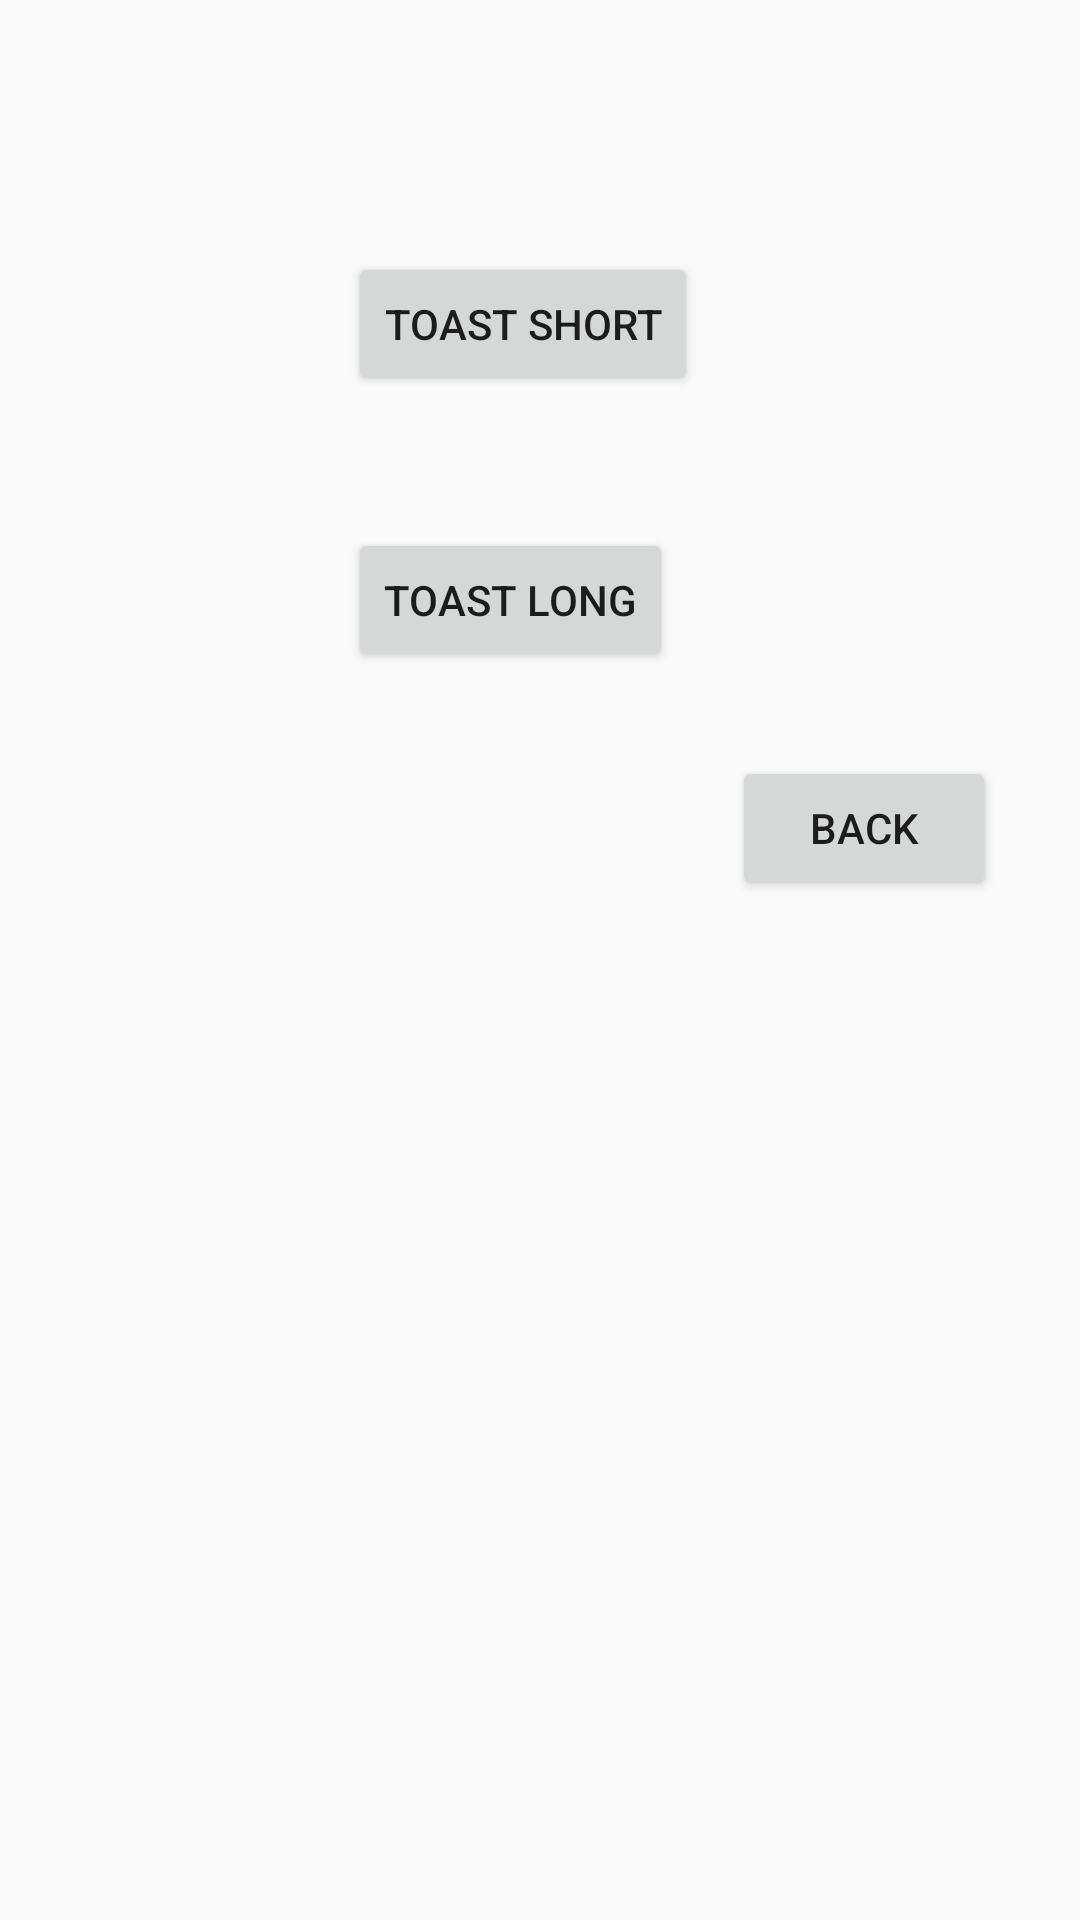

Write the Android layout XML for this screen, with the resource values it uses.
<!-- AndroidManifest.xml: application theme Theme.N16_GiaoDienNguoiDung -->
<!-- res/layout/activity_toast.xml -->
<?xml version="1.0" encoding="utf-8"?>
<androidx.constraintlayout.widget.ConstraintLayout xmlns:android="http://schemas.android.com/apk/res/android"
    xmlns:app="http://schemas.android.com/apk/res-auto"
    xmlns:tools="http://schemas.android.com/tools"
    android:id="@+id/main"
    android:layout_width="match_parent"
    android:layout_height="match_parent"
    tools:context=".Toast">

    <Button
        android:id="@+id/toastshort"
        android:layout_width="wrap_content"
        android:layout_height="wrap_content"
        android:layout_centerInParent="true"
        android:layout_marginStart="116dp"
        android:layout_marginTop="84dp"
        android:text="Toast Short"
        app:layout_constraintStart_toStartOf="parent"
        app:layout_constraintTop_toTopOf="parent" />

    <Button
        android:id="@+id/toastlong"
        android:layout_width="wrap_content"
        android:layout_height="wrap_content"
        android:layout_centerInParent="true"
        android:layout_marginStart="116dp"
        android:layout_marginTop="176dp"
        android:text="Toast Long"
        app:layout_constraintStart_toStartOf="parent"
        app:layout_constraintTop_toTopOf="parent" />

    <Button
        android:id="@+id/btnback"
        android:layout_width="wrap_content"
        android:layout_height="wrap_content"
        android:layout_marginTop="28dp"
        android:layout_marginEnd="28dp"
        android:text="Back"
        app:layout_constraintEnd_toEndOf="parent"
        app:layout_constraintTop_toBottomOf="@+id/toastlong"
        />

</androidx.constraintlayout.widget.ConstraintLayout>
<!-- resources referenced by this layout -->
<resources>
  <style name="Theme.N16_GiaoDienNguoiDung" parent="Base.Theme.N16_GiaoDienNguoiDung" />
  <style name="Base.Theme.N16_GiaoDienNguoiDung" parent="Theme.AppCompat.Light.NoActionBar">
          
          
      </style>
</resources>
